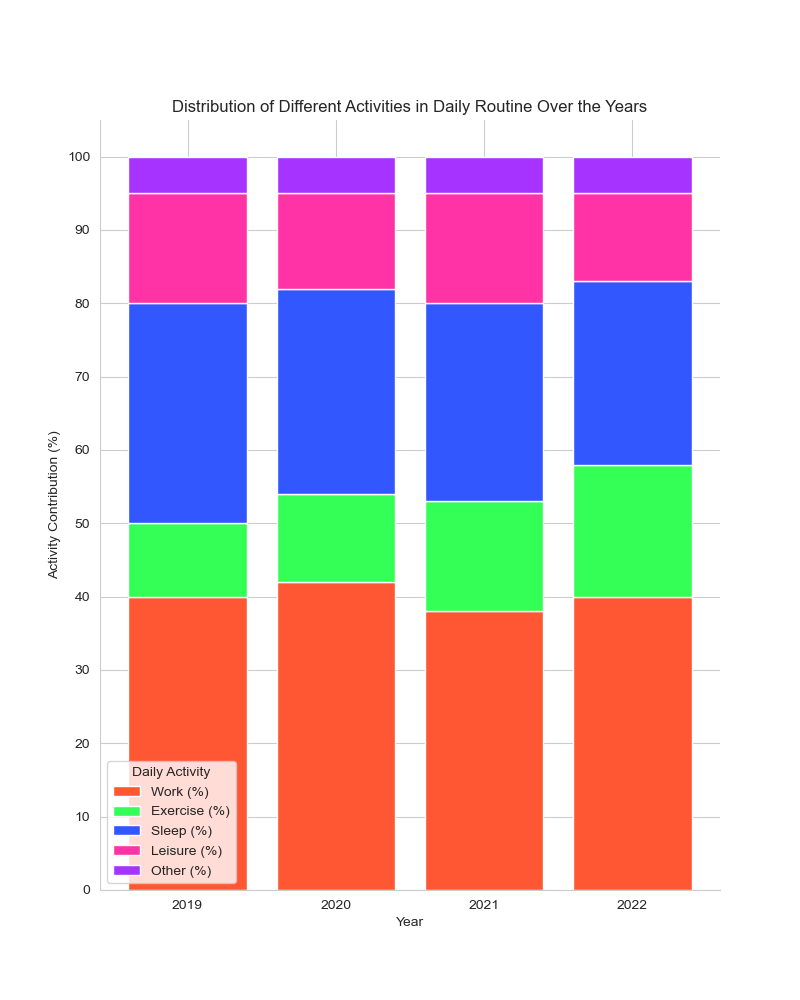

The file beside this chart, header and first rows:
Year, Work (%), Exercise (%), Sleep (%), Leisure (%), Other (%)
2019, 40, 10, 30, 15, 5
2020, 42, 12, 28, 13, 5
2021, 38, 15, 27, 15, 5
2022, 40, 18, 25, 12, 5
